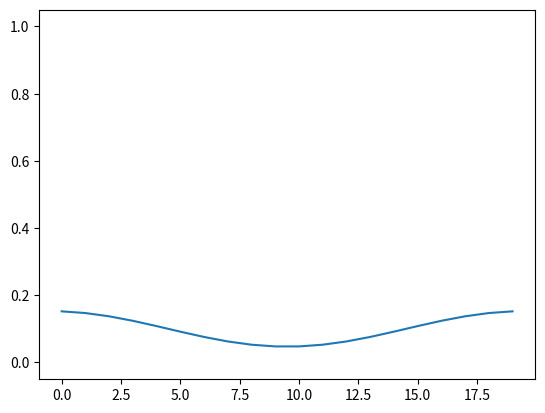

The script that saved this image:
import time
import numpy as np
import matplotlib.pyplot as plt


def diffuse(T, k=0.1):
    n = len(T)
    Tnew = []
    for i in range(n):
        Tnew.append(0.0)

    Tnew[0] = T[0] + k * (T[1] - T[0])
    Tnew[n-1] = T[n-1] + k * (T[n-2] - T[n-1])
    for i in range(1, n-1):
        qin = -k * (T[i] - T[i-1])
        qout = k * (T[i+1] - T[i])
        Tnew[i] = T[i] + qin + qout
    return Tnew



nPix = 20
x = []
r = []
for i in range(nPix):
    r.append(0.0)
    x.append(float(i))
r[2] = 1.0
r[nPix-3] = 1.0

plt.ion()

figure, ax = plt.subplots()
line1, = ax.plot(x, r)

#plt.show()

for i in range(100):
    r = diffuse(r)
    #line1.set_xdata(x)
    line1.set_ydata(r)

    figure.canvas.draw()

    figure.canvas.flush_events()
    time.sleep(.1)
